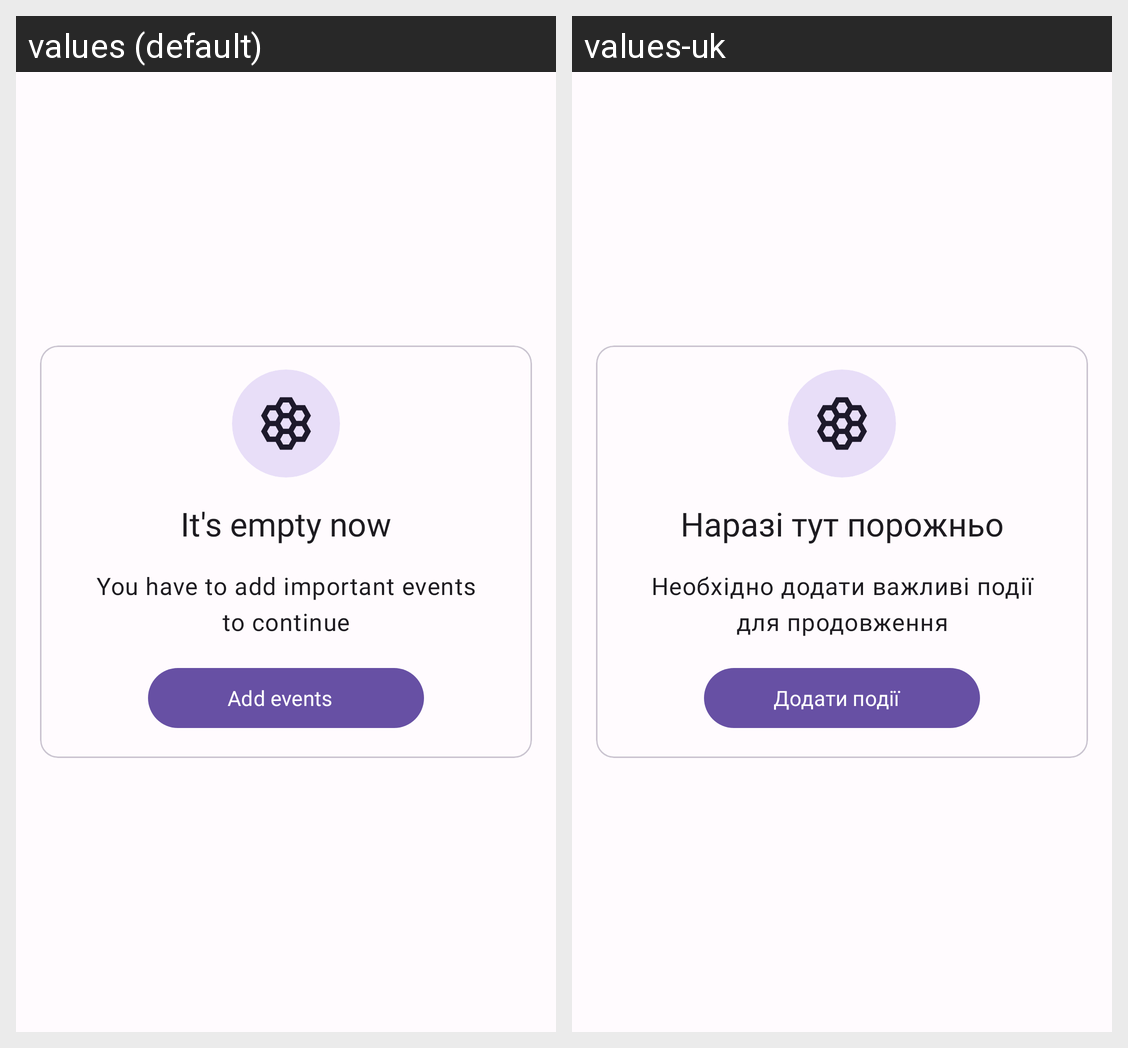

Strings drawn on this Android screen and how each of the app's shown locales translates them:
Android screen res/layout/layout_empty_main.xml rendered under 2 locales, left to right: values (default), values-uk. Device: Nexus 5 (rendered at 1080×1920; each locale shown at half size, 540×960, under a caption strip naming it); theme AppTheme.
Strings drawn on this screen, with the default value and each locale's value (text and hints the layout hard-codes, and strings that could not be matched under every locale, appear in the picture but are not listed):

main_empty_title
  values: It's empty now
  values-uk: Наразі тут порожньо

main_empty_description
  values: You have to add important events to continue
  values-uk: Необхідно додати важливі події для продовження

main_empty_add
  values: Add events
  values-uk: Додати події
